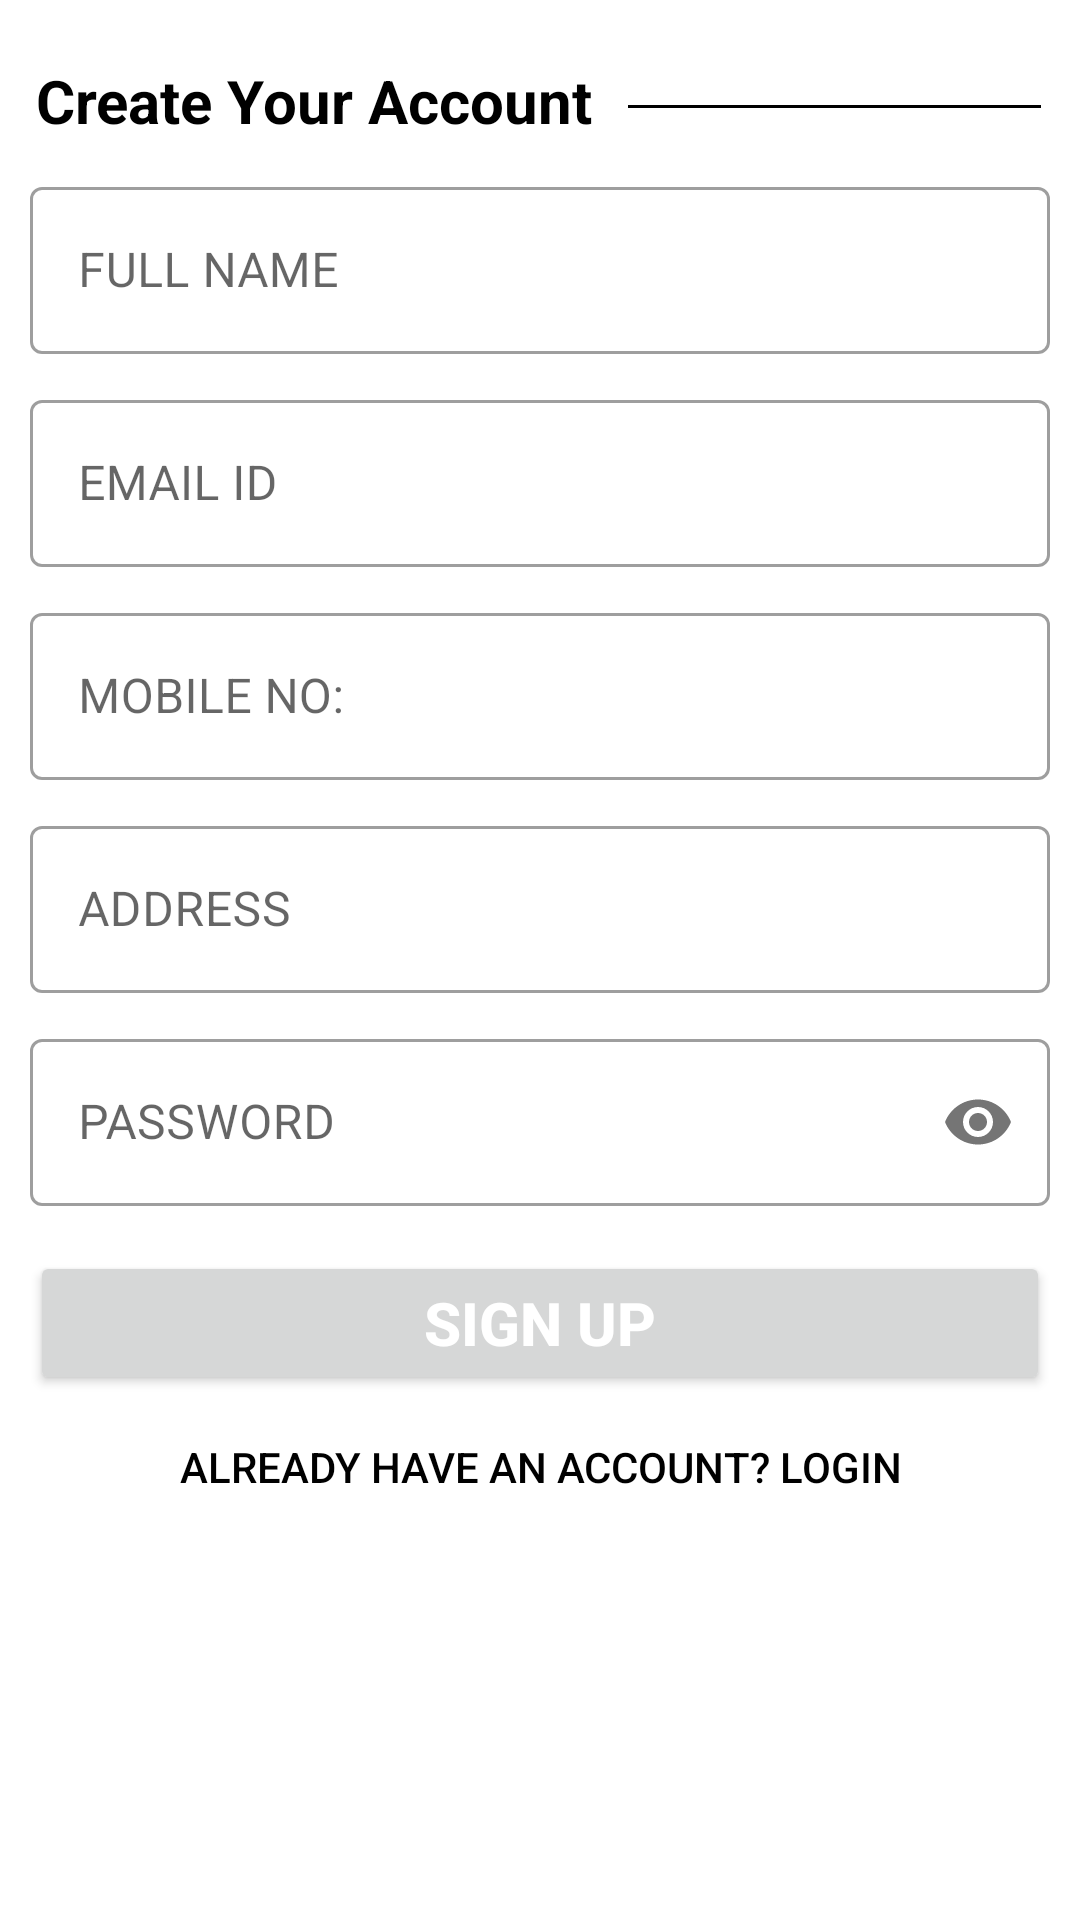

Here is an Android app screen rendered from its layout file. Give the layout XML and the strings, colors and styles it references.
<!-- AndroidManifest.xml: application theme Theme.FoodOrderingApp -->
<!-- res/layout/activity_register.xml -->
<?xml version="1.0" encoding="utf-8"?>
<LinearLayout xmlns:android="http://schemas.android.com/apk/res/android"
    xmlns:app="http://schemas.android.com/apk/res-auto"
    xmlns:tools="http://schemas.android.com/tools"
    android:layout_width="match_parent"
    android:layout_height="match_parent"
    tools:context=".RegisterActivity"
    android:orientation="vertical">
    <LinearLayout
        android:layout_width="match_parent"
        android:layout_height="wrap_content"
        android:orientation="horizontal">

        <TextView
            android:layout_width="wrap_content"
            android:layout_height="wrap_content"
            android:layout_marginLeft="12dp"
            android:layout_marginTop="20dp"
            android:layout_marginRight="12dp"
            android:textStyle="bold"
            android:text="Create Your Account"
            android:textColor="@color/black"
            android:textSize="20sp">
        </TextView>

        <View
            android:layout_width="match_parent"
            android:layout_height="1dp"
            android:layout_marginTop="35dp"
            android:layout_marginRight="13dp"
            android:background="@color/black">
        </View>
    </LinearLayout>
    <LinearLayout
        android:layout_width="match_parent"
        android:layout_height="wrap_content"
        android:layout_marginTop="10dp"
        android:layout_marginBottom="20dp"
        android:layout_marginLeft="10dp"
        android:layout_marginRight="10dp"
        android:orientation="vertical">
        <com.google.android.material.textfield.TextInputLayout
            android:layout_width="match_parent"
            android:layout_height="wrap_content"
            style="@style/Widget.MaterialComponents.TextInputLayout.OutlinedBox"
            android:hint="FULL NAME"
            android:layout_marginBottom="10dp">
            <com.google.android.material.textfield.TextInputEditText
                android:id="@+id/regFullname"
                android:inputType="text"
                android:layout_width="match_parent"
                android:layout_height="wrap_content">
            </com.google.android.material.textfield.TextInputEditText>
        </com.google.android.material.textfield.TextInputLayout>

        <com.google.android.material.textfield.TextInputLayout
            android:layout_width="match_parent"
            android:layout_height="wrap_content"
            style="@style/Widget.MaterialComponents.TextInputLayout.OutlinedBox"
            android:hint="EMAIL ID"
            android:layout_marginBottom="10dp">
            <com.google.android.material.textfield.TextInputEditText
                android:id="@+id/regEmailId"
                android:inputType="textEmailAddress"
                android:layout_width="match_parent"
                android:layout_height="wrap_content">
            </com.google.android.material.textfield.TextInputEditText>
        </com.google.android.material.textfield.TextInputLayout>

        <com.google.android.material.textfield.TextInputLayout
            android:layout_width="match_parent"
            android:layout_height="wrap_content"
            style="@style/Widget.MaterialComponents.TextInputLayout.OutlinedBox"
            android:hint="MOBILE NO:"
            android:layout_marginBottom="10dp">
            <com.google.android.material.textfield.TextInputEditText
                android:id="@+id/regMobileNo"
                android:inputType="phone"
                android:layout_width="match_parent"
                android:layout_height="wrap_content">
            </com.google.android.material.textfield.TextInputEditText>
        </com.google.android.material.textfield.TextInputLayout>

        <com.google.android.material.textfield.TextInputLayout
            android:layout_width="match_parent"
            android:layout_height="wrap_content"
            style="@style/Widget.MaterialComponents.TextInputLayout.OutlinedBox"
            android:hint="ADDRESS"
            android:gravity="start"
            android:layout_marginBottom="10dp">
            <com.google.android.material.textfield.TextInputEditText
                android:id="@+id/regAddress"
                android:inputType="textMultiLine"
                android:layout_width="match_parent"
                android:layout_height="wrap_content">
            </com.google.android.material.textfield.TextInputEditText>
        </com.google.android.material.textfield.TextInputLayout>
        <com.google.android.material.textfield.TextInputLayout
            android:layout_width="match_parent"
            android:layout_height="wrap_content"
            style="@style/Widget.MaterialComponents.TextInputLayout.OutlinedBox"
            android:hint="PASSWORD"
            app:passwordToggleEnabled="true"
            android:layout_marginBottom="10dp">
            <com.google.android.material.textfield.TextInputEditText
                android:id="@+id/regPwd"
                android:inputType="textPassword"
                android:layout_width="match_parent"
                android:layout_height="wrap_content">
            </com.google.android.material.textfield.TextInputEditText>
        </com.google.android.material.textfield.TextInputLayout>
        <Button
            android:layout_width="match_parent"
            android:layout_height="wrap_content"
            android:id="@+id/signUp"
            android:textColor="@color/white"
            android:text="Sign up"
            android:layout_marginTop="5dp"
            android:textSize="20sp"
            android:textStyle="bold">
        </Button>
        <Button
            android:id="@+id/haveAccount"
            android:layout_width="match_parent"
            android:padding="5dp"
            android:layout_height="wrap_content"
            android:background="#00000000"
            android:gravity="center"
            android:text="Already have an account? login"
            android:layout_gravity="center"
            android:textColor="@color/black">
        </Button>
    </LinearLayout>



</LinearLayout>
<!-- resources referenced by this layout -->
<resources>
  <color name="black">#FF000000</color>
  <color name="white">#FFFFFFFF</color>
  <style name="Theme.FoodOrderingApp" parent="Theme.MaterialComponents.Light.DarkActionBar">
          
          <item name="colorPrimary">@color/black</item>
          <item name="colorPrimaryVariant">@color/black</item>
          <item name="colorOnPrimary">@color/white</item>
          
          <item name="colorSecondary">@color/teal_200</item>
          <item name="colorSecondaryVariant">@color/teal_700</item>
          <item name="colorOnSecondary">@color/black</item>
          
          <item name="android:statusBarColor" tools:targetApi="l">?attr/colorPrimaryVariant</item>
          
      </style>
  <color name="teal_200">#FF03DAC5</color>
  <color name="teal_700">#FF018786</color>
</resources>
